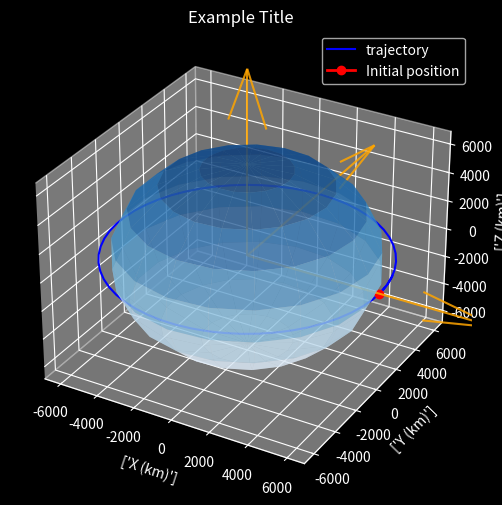

The matplotlib source for this figure:
import numpy as np
import matplotlib.pyplot as plt
from scipy.integrate import ode
from mpl_toolkits.mplot3d import Axes3D

earth_radius = 6378  # km
earth_mu = 398600  # km^3/s^2

'''
This code is extracted from the Youtube tutorial 
The Two Body Problem / ODE Solvers | Orbital Mechanics with Python 2
[redacted]
url = https://www.youtube.com/watch?v=7JY44m6eemo&list=PLOIRBaljOV8gn074rWFWYP1dCr2dJqWab&index=52&t=997s&ab_channel=AlfonsoGonzalez-Astrodynamics%26SEPodcast
'''


def plot(rs):
    plt.style.use('dark_background')

    fig = plt.figure(figsize=(8, 6))
    ax = fig.add_subplot(111, projection='3d')

    # Plot trajectory
    # 'w' is the white color for the black background
    ax.plot(rs[:, 0], rs[:, 1], rs[:, 2], 'b', label='trajectory', marker='')
    ax.plot([rs[0, 0]], [rs[0, 1]], [rs[0, 2]], 'r', label='Initial position', marker='o', linewidth=2)

    # plot central body
    _u, _v = np.mgrid[0:2 * np.pi:20j, 0:np.pi:10j]
    _x = earth_radius * np.cos(_u) * np.sin(_v)
    _y = earth_radius * np.sin(_u) * np.sin(_v)
    _z = earth_radius * np.cos(_v)
    ax.plot_surface(_x, _y, _z, cmap='Blues', alpha=0.6)

    # plot the x,y,z vectors
    l = earth_radius * 2
    x, y, z = [[0, 0, 0], [0, 0, 0], [0, 0, 0]]
    u, v, w = [[l, 0, 0], [0, l, 0], [0, 0, l]]
    ax.quiver(x, y, z, u, v, w, color='orange', alpha=0.85)

    max_val = np.max(np.abs(rs))

    ax.set_xlim([-max_val, max_val])
    ax.set_ylim([-max_val, max_val])
    ax.set_zlim([-max_val, max_val])

    ax.set_xlabel(['X (km)'])
    ax.set_ylabel(['Y (km)'])
    ax.set_zlabel(['Z (km)'])

    # ax.set_aspect('equal')  # can be commented

    ax.set_title('Example Title')
    plt.legend()
    plt.savefig("3D_orbit.png")
    plt.show()


"""
# old plot
def plot():
    plt.style.use('dark_background')
    fig = plt.figure()
    ax = fig.add_subplot(111, projection='3d')

    # Draw the Earth as a sphere
    u, v = np.mgrid[0:2 * np.pi:40j, 0:np.pi:20j]
    x = earth_radius * np.cos(u) * np.sin(v)
    y = earth_radius * np.sin(u) * np.sin(v)
    z = earth_radius * np.cos(v)
    ax.plot_surface(x, y, z, color="blue", alpha=0.3)  # The color and alpha are adjustable
    # ax.grid(False)
    # ax.set_axis_off()  # This deletes axis
    # Draw the satellite's trajectory
    ax.plot(rs[:, 0], rs[:, 1], rs[:, 2], color="red", linewidth=1)
    plt.savefig("3D_orbit.png")
    plt.show()
"""


def diff_eq(t, y, mu):  # our differential equation
    # unpack state
    # "t" is the time
    # "y" is the position and velocity
    # "mu" is the gravitational parameter
    rx, ry, rz, vx, vy, vz = y

    # for convenience, we define the position array as a position vector
    r = np.array([rx, ry, rz])
    # we also want the norm of the radius vector
    norm_r = np.linalg.norm(r)
    # Gravitational acceleration for the three components
    # with negative sign as the acceleration is pointing to the
    # center of the attracting body
    ax, ay, az = -r * mu / norm_r ** 3

    return [vx, vy, vz, ax, ay, az]


if __name__ == '__main__':
    # initial conditions of orbit parameters
    r_mag = earth_radius + 500  # km
    v_mag = np.sqrt(earth_mu / r_mag)

    # initial position and velocity vectors
    # for a circular orbit, the inclination is zero
    r0 = [r_mag, 0, 0]
    v0 = [0, v_mag, 0]

    # timespan
    tspan = 100 * 60  # minutes * seconds

    # timestep
    dt = 100  # seconds

    # total number of steps
    n_steps = int(np.ceil(tspan / dt))

    # initialize arrays (pre allocating memory)
    ys = np.zeros((n_steps, 6))
    ts = np.zeros((n_steps, 1))
    y0 = r0 + v0

    ys[0] = np.array(y0)  # initial condition
    step = 1

    """
    Here the solver 'ode' initializes with the function 'diff_eq', 
    which calculates the time derivatives from the current state 'y' and 'mu'
    """
    solver = ode(diff_eq)
    solver.set_integrator('lsoda')  # Integration algorithm
    solver.set_initial_value(y0, 0)  # Initial conditions for t=0
    solver.set_f_params(earth_mu)  # Introducing the gravitational parameter

    # Orbit propagation
    while solver.successful() and step < n_steps:
        solver.integrate(solver.t + dt)
        ts[step] = solver.t
        ys[step] = solver.y
        step += 1

    # extracting values of position from 'ys'
    rs = ys[:, :3]


plot(rs)
